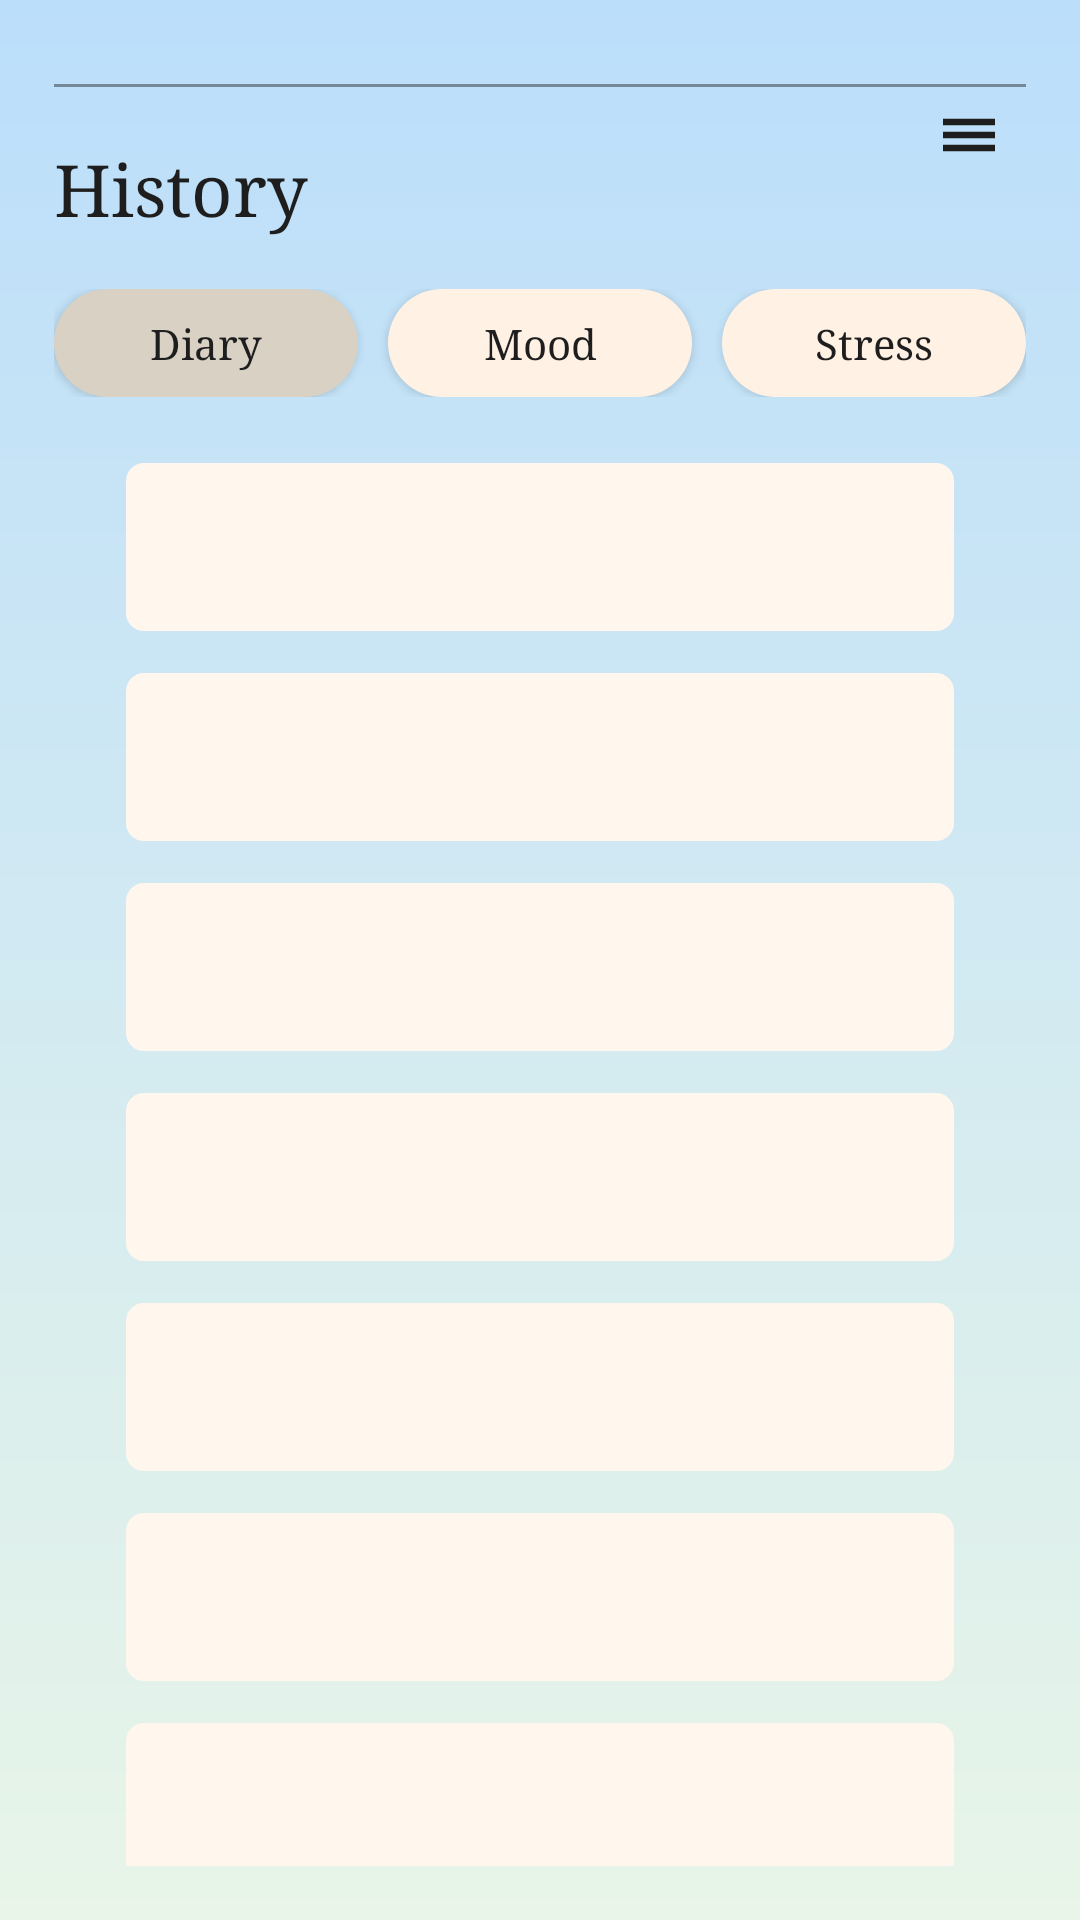

Write the Android layout XML for this screen, with the resource values it uses.
<!-- AndroidManifest.xml: application theme Theme.ZenPath -->
<!-- res/layout/activity_diary_history.xml -->
<?xml version="1.0" encoding="utf-8"?>
<androidx.constraintlayout.widget.ConstraintLayout
    xmlns:android="http://schemas.android.com/apk/res/android"
    xmlns:app="http://schemas.android.com/apk/res-auto"
    android:id="@+id/main"
    android:layout_width="match_parent"
    android:layout_height="match_parent"
    android:background="@drawable/bg_blue_gradient_diary"
    android:padding="18dp">

    <View
        android:id="@+id/topLine"
        android:layout_width="0dp"
        android:layout_height="1dp"
        android:alpha="0.45"
        android:background="#1E1E1E"
        app:layout_constraintTop_toTopOf="parent"
        app:layout_constraintStart_toStartOf="parent"
        app:layout_constraintEnd_toEndOf="parent"
        android:layout_marginTop="10dp"/>

    <ImageView
        android:id="@+id/menuIcon"
        android:layout_width="26dp"
        android:layout_height="26dp"
        android:src="@drawable/ic_menu"
        android:tint="#1E1E1E"
        android:contentDescription="Menu"
        app:layout_constraintTop_toTopOf="parent"
        app:layout_constraintEnd_toEndOf="parent"
        android:layout_marginTop="14dp"
        android:layout_marginEnd="6dp"/>

    <TextView
        android:id="@+id/tvTitle"
        android:layout_width="wrap_content"
        android:layout_height="wrap_content"
        android:text="History"
        android:textColor="#1E1E1E"
        android:textSize="24sp"
        android:fontFamily="serif"
        app:layout_constraintTop_toBottomOf="@id/topLine"
        app:layout_constraintStart_toStartOf="parent"
        android:layout_marginTop="18dp"/>

    
    <LinearLayout
        android:id="@+id/tabRow"
        android:layout_width="0dp"
        android:layout_height="wrap_content"
        android:orientation="horizontal"
        android:gravity="center"
        android:layout_marginTop="18dp"
        app:layout_constraintTop_toBottomOf="@id/tvTitle"
        app:layout_constraintStart_toStartOf="parent"
        app:layout_constraintEnd_toEndOf="parent">

        <Button
            android:id="@+id/btnDiaryTab"
            android:layout_width="0dp"
            android:layout_height="36dp"
            android:layout_weight="1"
            android:text="Diary"
            android:textAllCaps="false"
            android:textColor="#1E1E1E"
            android:background="@drawable/bg_tab_pill_selected_mh"
            android:fontFamily="serif"/>

        <Space android:layout_width="10dp" android:layout_height="1dp"/>

        <Button
            android:id="@+id/btnMoodTab"
            android:layout_width="0dp"
            android:layout_height="36dp"
            android:layout_weight="1"
            android:text="Mood"
            android:textAllCaps="false"
            android:textColor="#1E1E1E"
            android:background="@drawable/bg_tab_pill_unselected_mh"
            android:fontFamily="serif"/>

        <Space android:layout_width="10dp" android:layout_height="1dp"/>

        <Button
            android:id="@+id/btnStressTab"
            android:layout_width="0dp"
            android:layout_height="36dp"
            android:layout_weight="1"
            android:text="Stress"
            android:textAllCaps="false"
            android:textColor="#1E1E1E"
            android:background="@drawable/bg_tab_pill_unselected_mh"
            android:fontFamily="serif"/>
    </LinearLayout>

    
    <LinearLayout
        android:id="@+id/listBlock"
        android:layout_width="0dp"
        android:layout_height="wrap_content"
        android:orientation="vertical"
        android:layout_marginTop="22dp"
        android:paddingStart="24dp"
        android:paddingEnd="24dp"
        app:layout_constraintTop_toBottomOf="@id/tabRow"
        app:layout_constraintStart_toStartOf="parent"
        app:layout_constraintEnd_toEndOf="parent">

        <View style="@style/HistoryRect"/>
        <View style="@style/HistoryRect"/>
        <View style="@style/HistoryRect"/>
        <View style="@style/HistoryRect"/>
        <View style="@style/HistoryRect"/>
        <View style="@style/HistoryRect"/>
        <View style="@style/HistoryRect"/>
    </LinearLayout>

</androidx.constraintlayout.widget.ConstraintLayout>
<!-- resources referenced by this layout -->
<resources>
  <!-- drawable bg_blue_gradient_diary (drawable) -->
  <?xml version="1.0" encoding="utf-8"?>
  <shape xmlns:android="http://schemas.android.com/apk/res/android">
      <gradient
          android:startColor="#E8F5E8"
          android:endColor="#BBDEFB"
          android:angle="90" />
  </shape>
  <!-- drawable bg_tab_pill_selected_mh (drawable) -->
  <shape xmlns:android="http://schemas.android.com/apk/res/android">
      <solid android:color="#D8D1C4"/>
      <corners android:radius="18dp"/>
  </shape>
  <!-- drawable bg_tab_pill_unselected_mh (drawable) -->
  <shape xmlns:android="http://schemas.android.com/apk/res/android">
      <solid android:color="#FFF2E4"/>
      <corners android:radius="18dp"/>
  </shape>
  <!-- drawable ic_menu (drawable) -->
  <?xml version="1.0" encoding="utf-8"?>
  <vector xmlns:android="http://schemas.android.com/apk/res/android"
      android:width="24dp"
      android:height="24dp"
      android:viewportWidth="24"
      android:viewportHeight="24">
  
      <path android:fillColor="#FF000000" android:pathData="M4,7h16v2H4z"/>
      <path android:fillColor="#FF000000" android:pathData="M4,11h16v2H4z"/>
      <path android:fillColor="#FF000000" android:pathData="M4,15h16v2H4z"/>
  
  </vector>
  <style name="HistoryRect">
          <item name="android:layout_width">match_parent</item>
          <item name="android:layout_height">56dp</item>
          <item name="android:layout_marginBottom">14dp</item>
          <item name="android:background">@drawable/bg_history_rect</item>
      </style>
  <style name="Theme.ZenPath" parent="Base.Theme.ZenPath" />
  <!-- drawable bg_history_rect (drawable) -->
  <shape xmlns:android="http://schemas.android.com/apk/res/android">
      <solid android:color="#FFF6EE"/>
      <corners android:radius="6dp"/>
  </shape>
  <style name="Base.Theme.ZenPath" parent="Theme.Material3.DayNight.NoActionBar">
          
          
      </style>
</resources>
